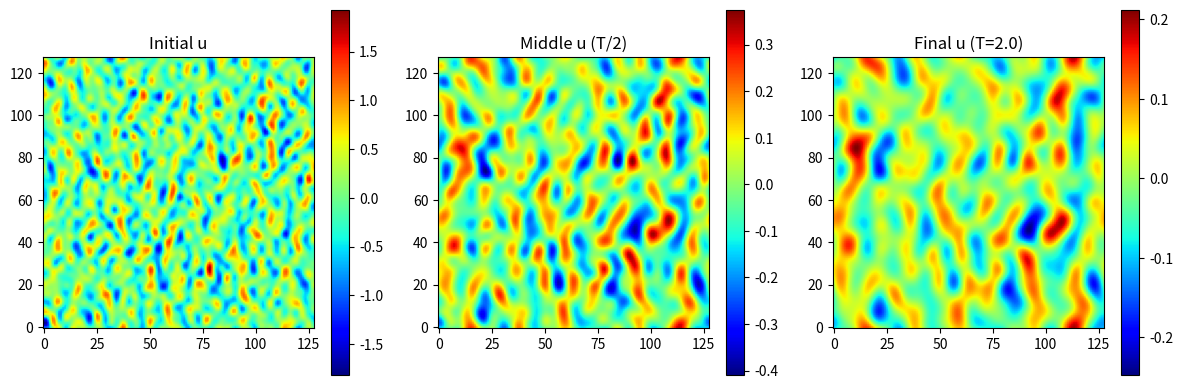
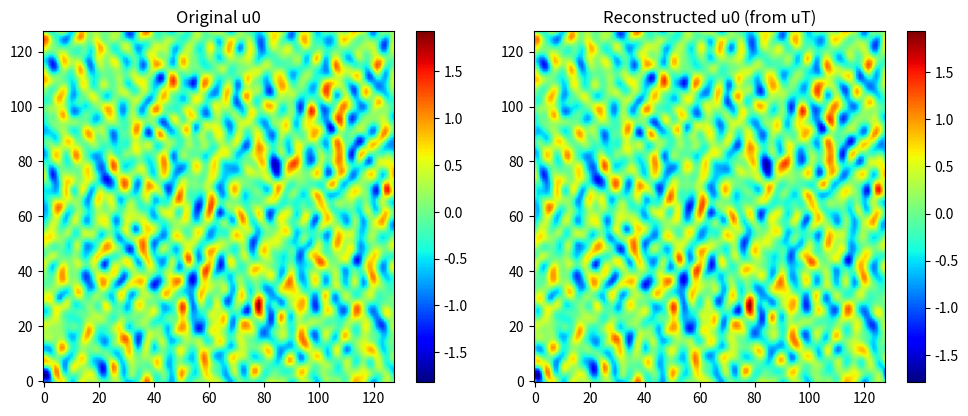

Reproduce these figures in Python, in order.
import numpy as np
import matplotlib.pyplot as plt
from scipy.fft import fft2, ifft2, fftfreq

# === 流函数生成（复现 decay_ic） ===
def generate_streamfunction_initial_state(n, dx, k0=10.0, epsilon=1e-6, seed=None):
    if seed is not None:
        np.random.seed(seed)
    kx = fftfreq(n, d=dx) * 2 * np.pi
    ky = fftfreq(n, d=dx) * 2 * np.pi
    kx[0] = epsilon
    ky[0] = epsilon
    kx, ky = np.meshgrid(kx, ky, indexing='ij')
    kk = np.sqrt(kx**2 + ky**2)

    c = 4.0 / (3.0 * np.sqrt(np.pi) * k0**5)
    es = c * (kk**4) * np.exp(-(kk/k0)**2)

    phase = np.exp(1j * 2 * np.pi * np.random.rand(n, n))
    wf = np.sqrt(kk * es / np.pi) * phase * (n * n)

    kk2 = kk**2
    kk2[kk2 == 0] = epsilon
    psi_hat = wf / kk2
    psi = np.real(ifft2(psi_hat))
    return psi

# === ψ → u, v ===
def compute_velocity_from_streamfunction(psi, dx):
    u = np.gradient(psi, axis=1) / dx
    v = -np.gradient(psi, axis=0) / dx
    return u, v

# === 构造扩散核 A ===
def compute_decay_matrix(dt, nu, n, dx):
    k = fftfreq(n, d=dx) * 2 * np.pi
    kx, ky = np.meshgrid(k, k, indexing='ij')
    k2 = kx**2 + ky**2
    return np.exp(-nu * k2 * dt)

# === 单步傅里叶扩散器 ===
def heat_solver(u, A):
    U_hat = fft2(u)
    U_new = A * U_hat
    return np.real(ifft2(U_new))

# === 扩散主函数（单变量扩散） ===
def simulate_diffusion(u0, A, dt, T, g=0.0, add_noise=False):
    num_steps = int(T / dt)
    u = u0.copy()
    traj = [u0.copy()]
    for _ in range(num_steps):
        u = heat_solver(u, A)
        if add_noise:
            noise = np.random.randn(*u.shape)
            u += np.sqrt(dt) * g * noise
        traj.append(u.copy())
    return np.array(traj)

# === 参数设置 ===
n = 128
Lx = Ly = 2 * np.pi
dx = Lx / n
dt = 0.01
T = 2.0         # 加长时间，与 MATLAB 中 Setups.T 对齐
nu = 1 / 100     # 增大扩散系数，与 MATLAB 中 Setups.nu 对齐
seed = 0

# === 流函数与速度场初始化 ===
psi = generate_streamfunction_initial_state(n, dx, k0=10.0, seed=seed)
u0, v0 = compute_velocity_from_streamfunction(psi, dx)

# === 扩散核 ===
A = compute_decay_matrix(dt, nu, n, dx)

# === 模拟扩散行为（仅对 u 分量）===
traj = simulate_diffusion(u0, A, dt, T)

# === 可视化 ===
plt.figure(figsize=(12, 4))
plt.subplot(1, 3, 1)
plt.title("Initial u")
plt.imshow(traj[0], cmap='jet', origin='lower')
plt.colorbar()

plt.subplot(1, 3, 2)
plt.title("Middle u (T/2)")
plt.imshow(traj[len(traj)//2], cmap='jet', origin='lower')
plt.colorbar()

plt.subplot(1, 3, 3)
plt.title("Final u (T=2.0)")
plt.imshow(traj[-1], cmap='jet', origin='lower')
plt.colorbar()

plt.tight_layout()
plt.savefig("u_diffusion_simulation_fixed.png")

# inverse

def inverse_diffusion(u_final, T, nu, dx, epsilon=1e-8):
    n = u_final.shape[0]
    k = fftfreq(n, d=dx) * 2 * np.pi
    kx, ky = np.meshgrid(k, k, indexing='ij')
    k2 = kx**2 + ky**2
    decay = np.exp(-nu * k2 * T)
    decay[decay < epsilon] = epsilon  # 避免数值爆炸
    u_final_hat = fft2(u_final)
    u0_hat = u_final_hat / decay
    u0_reconstructed = np.real(ifft2(u0_hat))
    return u0_reconstructed

u_final = traj[-1]
u0_reconstructed = inverse_diffusion(u_final, T=T, nu=nu, dx=dx)

# 可视化对比原始与重建
plt.figure(figsize=(10, 4))
plt.subplot(1, 2, 1)
plt.title("Original u0")
plt.imshow(traj[0], cmap='jet', origin='lower')
plt.colorbar()

plt.subplot(1, 2, 2)
plt.title("Reconstructed u0 (from uT)")
plt.imshow(u0_reconstructed, cmap='jet', origin='lower')
plt.colorbar()

plt.tight_layout()
plt.savefig("reconstructed_u0.png")
